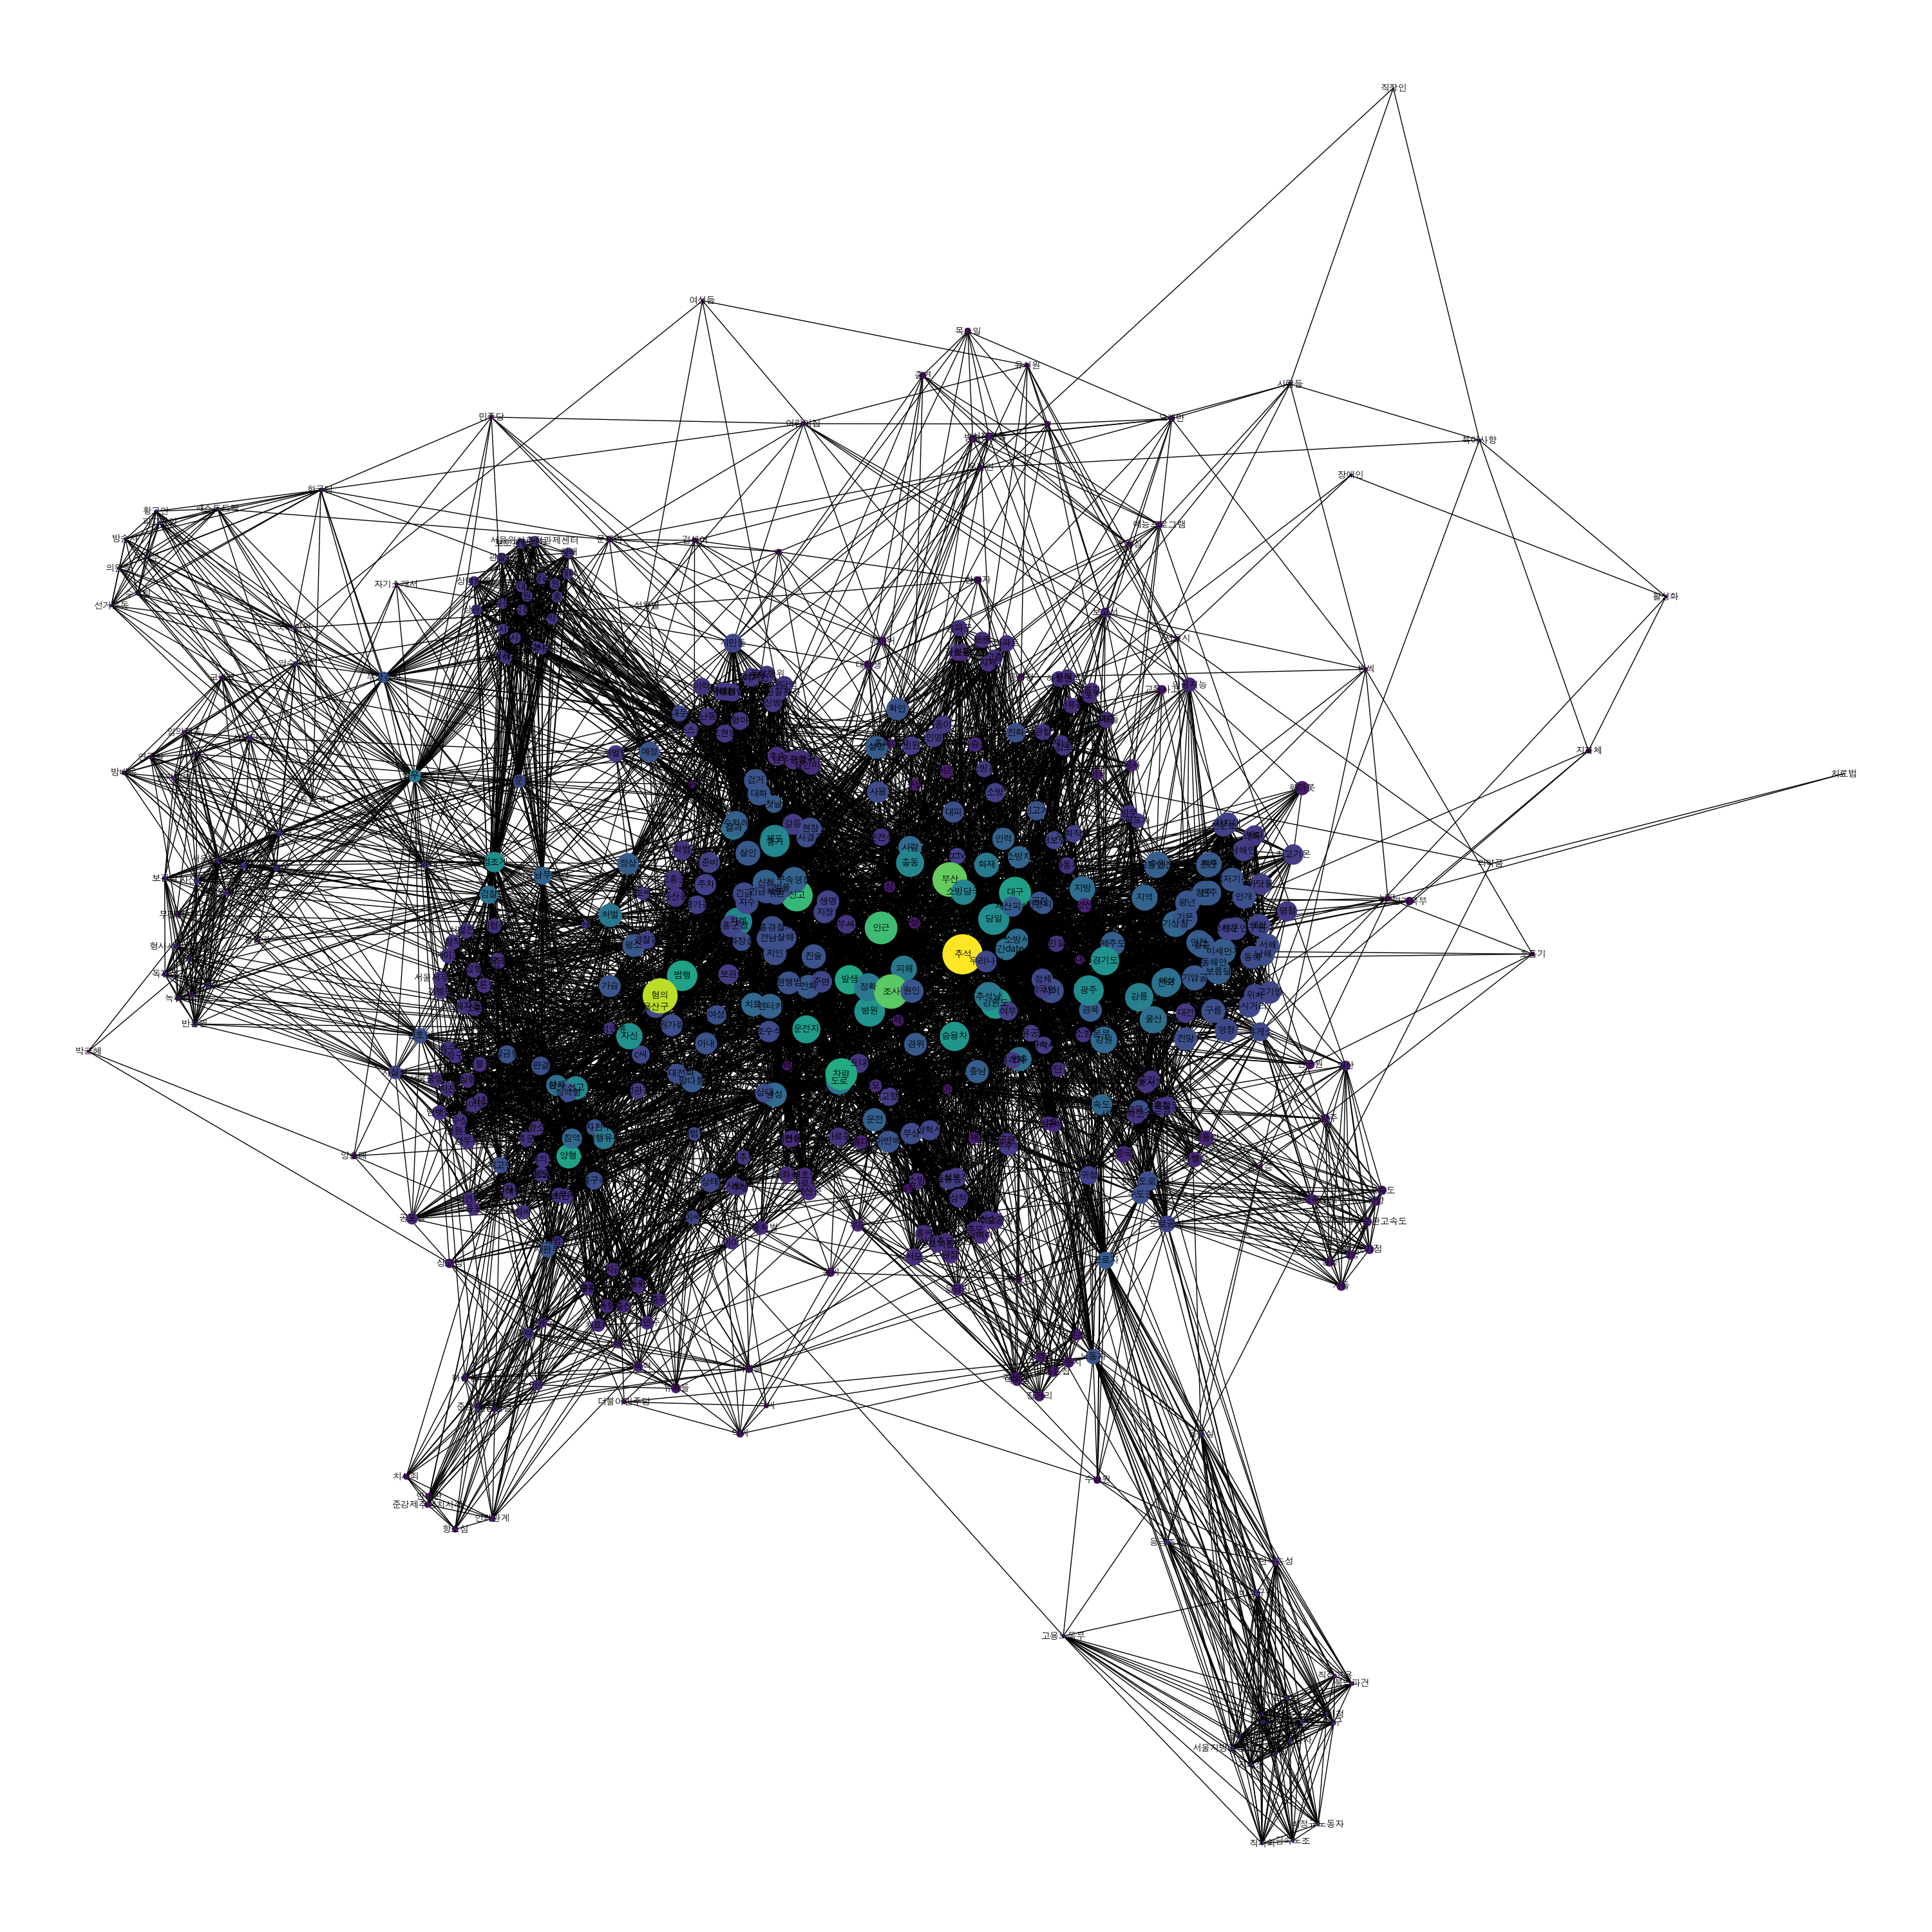

The data file committed next to this chart (first rows):
, Value
추석, 0.1929
혐의, 0.1455
부산, 0.1423
조사, 0.1411
인근, 0.1269
대구, 0.1216
차량, 0.1206
신고, 0.1203
당일, 0.1147
강원도, 0.1123
병원, 0.1112
범행, 0.1101
광주, 0.1065
흉기, 0.1027
승용차, 0.1012
발생, 0.09962
체포, 0.0994
경기도, 0.09683
추석날, 0.09545
강릉, 0.09469
차례, 0.09464
출동, 0.09297
정확, 0.09187
운전자, 0.09151
전국, 0.09006
예상, 0.08737
울산, 0.08665
강원, 0.08209
도로, 0.08175
자신, 0.0809
기상청, 0.08028
신청, 0.07926
구속영장, 0.07926
피해, 0.07919
지역, 0.07876
지방, 0.07715
미세먼지, 0.07474
보름달, 0.07437
소방당국, 0.0742
기압골, 0.07393
인천, 0.07271
수원, 0.07185
동해안, 0.07179
월출, 0.07179
살인, 0.07137
사이, 0.07106
렌터카, 0.07081
전주, 0.0707
제주, 0.0707
춘천, 0.0707
청주, 0.0707
기온, 0.07051
평년, 0.07051
화재, 0.07036
수차례, 0.0698
교통안전, 0.0697
제주도, 0.06933
남성, 0.06926
양형, 0.06915
진술, 0.06822
... 458 more rows
